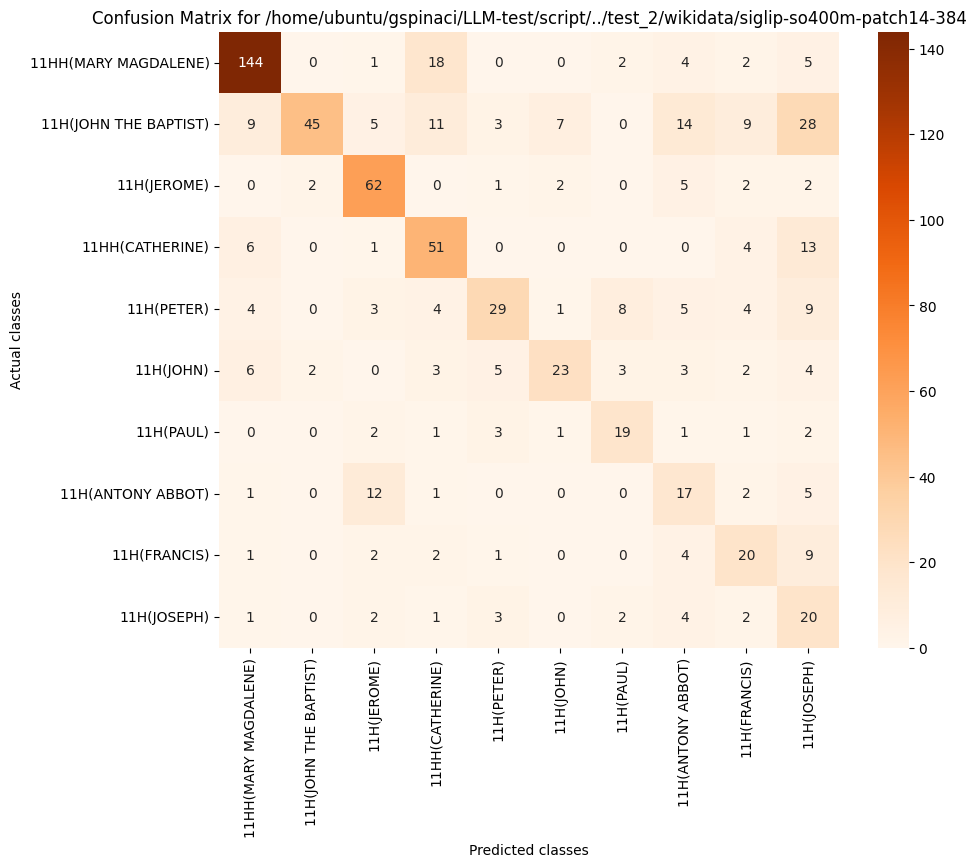

The data file committed next to this chart (first rows):
, 11HH(MARY MAGDALENE), 11H(JOHN THE BAPTIST), 11H(JEROME), 11HH(CATHERINE), 11H(PETER), 11H(JOHN), 11H(PAUL), 11H(ANTONY ABBOT), 11H(FRANCIS), 11H(JOSEPH)
11HH(MARY MAGDALENE), 144, 0, 1, 18, 0, 0, 2, 4, 2, 5
11H(JOHN THE BAPTIST), 9, 45, 5, 11, 3, 7, 0, 14, 9, 28
11H(JEROME), 0, 2, 62, 0, 1, 2, 0, 5, 2, 2
11HH(CATHERINE), 6, 0, 1, 51, 0, 0, 0, 0, 4, 13
11H(PETER), 4, 0, 3, 4, 29, 1, 8, 5, 4, 9
11H(JOHN), 6, 2, 0, 3, 5, 23, 3, 3, 2, 4
11H(PAUL), 0, 0, 2, 1, 3, 1, 19, 1, 1, 2
11H(ANTONY ABBOT), 1, 0, 12, 1, 0, 0, 0, 17, 2, 5
11H(FRANCIS), 1, 0, 2, 2, 1, 0, 0, 4, 20, 9
11H(JOSEPH), 1, 0, 2, 1, 3, 0, 2, 4, 2, 20
